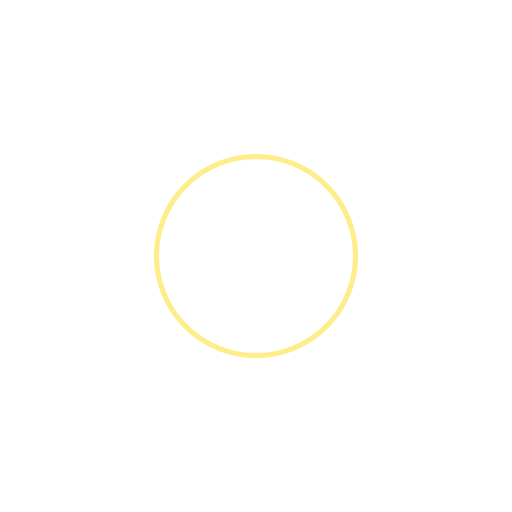
t = 0.00 s
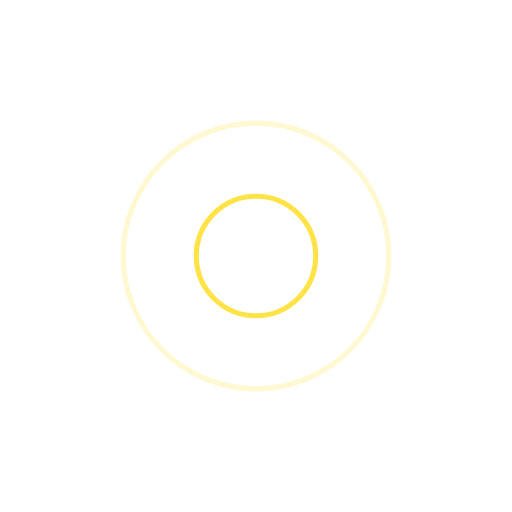
t = 0.25 s
t = 0.50 s: frame unchanged from t = 0.00 s, image omitted
t = 0.75 s: frame unchanged from t = 0.25 s, image omitted

The animated SVG that drew these frames (rendered in a browser with its animation timeline set to each time). Animation: 4 SMIL elements (animate=4); one cycle of 1.00 s, repeats indefinitely.

<?xml version="1.0" encoding="utf-8"?>
<svg xmlns="http://www.w3.org/2000/svg" xmlns:xlink="http://www.w3.org/1999/xlink" style="margin: auto; background: rgb(255, 255, 255); display: block; shape-rendering: auto;" width="200px" height="200px" viewBox="0 0 100 100" preserveAspectRatio="xMidYMid">
<circle cx="50" cy="50" r="0" fill="none" stroke="#fedc19" stroke-width="1">
  <animate attributeName="r" repeatCount="indefinite" dur="1s" values="0;30" keyTimes="0;1" keySplines="0 0.2 0.8 1" calcMode="spline" begin="0s"></animate>
  <animate attributeName="opacity" repeatCount="indefinite" dur="1s" values="1;0" keyTimes="0;1" keySplines="0.2 0 0.8 1" calcMode="spline" begin="0s"></animate>
</circle><circle cx="50" cy="50" r="0" fill="none" stroke="#fedc19" stroke-width="1">
  <animate attributeName="r" repeatCount="indefinite" dur="1s" values="0;30" keyTimes="0;1" keySplines="0 0.2 0.8 1" calcMode="spline" begin="-0.5s"></animate>
  <animate attributeName="opacity" repeatCount="indefinite" dur="1s" values="1;0" keyTimes="0;1" keySplines="0.2 0 0.8 1" calcMode="spline" begin="-0.5s"></animate>
</circle>
<!-- [ldio] generated by https://loading.io/ --></svg>
